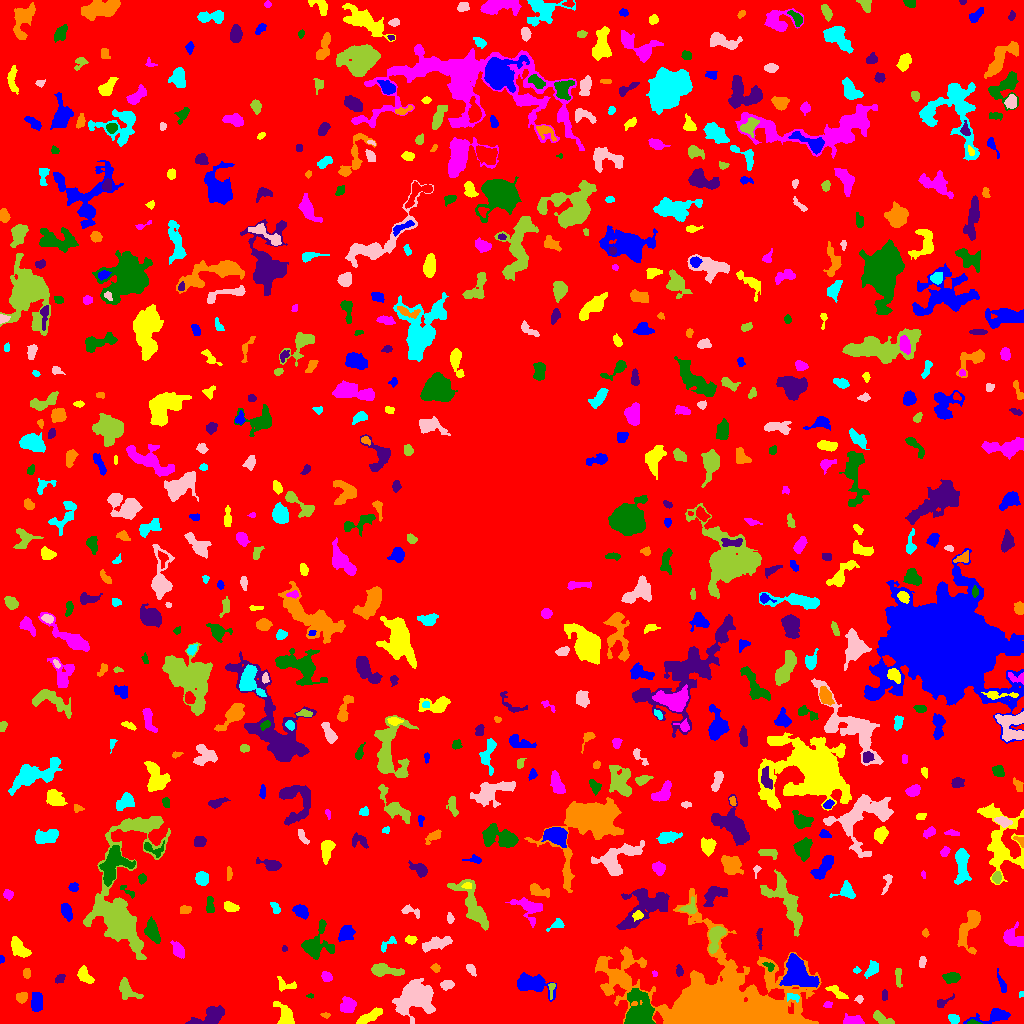

The data file committed next to this chart (first rows):
ID, X, Y, A, B, theta, total_flux, mu_max, mu_median, mu_mean, R_fwhm, R_e, R10, R90, x_start, x_end, y_start, y_end, area, greylevel
0, 520, 517.8, 302.8, 297.4, -0.5169, 1463443, 14.0, 2.0, 1.87, 30.62, 234, 90.69, 377.6, 0, 1023, 0, 1023, 782639, 1.87
1, 993.7, 7.624, 10.88, 3.166, 0.1827, 827.0, 6.0, 2.0, 2.668, 6.91, 5.352, 2.034, 8.463, 963, 1010, 0, 15, 310, 6.668
2, 285.7, 6.275, 4.741, 2.715, -1.473, 808.0, 10.0, 2.0, 2.917, 5.232, 4.222, 1.596, 6.699, 273, 294, 0, 22, 277, 7.917
3, 852.4, 2.405, 4.711, 2.03, -0.02063, 541.0, 8.0, 3.0, 3.259, 4.787, 3.656, 1.493, 5.754, 843, 864, 0, 10, 166, 8.259
4, 972.9, 0.8382, 2.874, 0.8868, -0.08595, 68.0, 4.0, 1.0, 1.388, 2.523, 1.784, 0.5642, 2.985, 967, 982, 0, 4, 49, 9.388
5, 210.3, 6.707, 9.297, 3.926, 0.3659, 1233, 7.0, 3.0, 3.211, 7.313, 6.206, 2.394, 9.474, 185, 224, 0, 18, 384, 7.211
6, 325.5, 8.413, 1.982, 0.9548, -0.09361, 46.0, 4.0, 1.0, 0.9787, 1.871, 1.596, 0.5642, 2.764, 320, 330, 5, 11, 47, 5.979
7, 953.5, 4.857, 2.691, 2.012, -0.4946, 421.0, 9.0, 4.0, 4.21, 3.523, 2.932, 1.128, 4.754, 948, 959, 0, 9, 100, 9.21
8, 414.8, 26.07, 9.844, 8.143, 0.4638, 3668, 10.0, 3.0, 3.614, 10.4, 9.657, 3.656, 15.37, 392, 435, 0, 45, 1015, 7.614
9, 881.8, 4.749, 5.781, 2.037, -0.5074, 275.0, 4.0, 2.0, 1.608, 5.323, 3.7, 1.382, 5.863, 873, 894, 0, 13, 171, 6.608
10, 163, 9.905, 4.132, 1.991, -0.9377, 347.0, 5.0, 3.0, 2.609, 4.72, 3.7, 1.493, 5.614, 156, 170, 3, 17, 133, 6.609
11, 36.46, 21.63, 4.925, 2.788, -1.562, 1333, 11.0, 6.0, 6.2, 6.507, 4.918, 2.034, 7.225, 31, 42, 12, 31, 215, 9.2
12, 369.2, 6.62, 7.479, 2.129, 0.5104, 772.0, 7.0, 3.0, 3.342, 5.836, 4.918, 1.871, 7.442, 356, 382, 0, 16, 231, 7.342
13, 827.9, 18.54, 2.068, 1.657, 0.06235, 155.0, 5.0, 3.0, 2.818, 3.29, 2.394, 0.9772, 3.568, 823, 832, 16, 22, 55, 7.818
14, 639, 9.852, 8.696, 6.428, 1.546, 4618, 19.0, 4.0, 6.037, 7.225, 7.569, 2.877, 12.82, 624, 655, 0, 35, 765, 12.04
15, 942.7, 20.8, 5.018, 1.924, 0.5475, 188.0, 3.0, 2.0, 1.843, 4.334, 3.141, 1.382, 4.983, 937, 954, 16, 30, 102, 6.843
16, 718.9, 21.08, 35.89, 17.6, -0.1435, 82744, 61.0, 5.0, 10.4, 14.45, 19.93, 7.024, 39.32, 595, 821, 0, 135, 7953, 13.4
17, 793.2, 26.3, 3.422, 1.735, -0.0416, 103.0, 3.0, 1.0, 1.17, 2.877, 2.585, 0.9772, 4.297, 787, 799, 21, 30, 88, 9.17
18, 859.3, 24.17, 2.001, 1.792, 1.544, 103.0, 4.0, 2.0, 1.839, 3.192, 2.326, 0.7979, 3.742, 854, 863, 20, 28, 56, 6.839
19, 126.3, 34.38, 6.385, 3.7, -0.8272, 620.0, 5.0, 2.0, 2.385, 5.293, 4.787, 1.954, 7.797, 119, 143, 24, 46, 260, 6.385
20, 515.4, 18.5, 3.765, 2.066, -1.341, 482.0, 8.0, 4.0, 3.544, 4.754, 3.613, 1.493, 5.47, 510, 521, 11, 27, 136, 7.544
21, 529.7, 39.96, 8.518, 3.978, -0.234, 4108, 28.0, 6.0, 8.135, 5.441, 5.997, 2.257, 10.45, 517, 556, 22, 51, 505, 11.13
22, 837.1, 31.11, 5.889, 2.083, -0.599, 382.0, 5.0, 2.0, 2.481, 4.787, 4.107, 1.693, 6.206, 825, 848, 25, 38, 154, 6.481
23, 347.6, 18.11, 3.961, 3.686, 1.164, 693.0, 6.0, 3.0, 3.208, 6.887, 4.787, 2.034, 7.203, 340, 356, 11, 27, 216, 7.208
24, 310.6, 27.5, 1.622, 0.9434, 0.0, 50.0, 4.0, 2.0, 1.613, 2.394, 1.596, 0.5642, 2.394, 306, 313, 25, 30, 31, 7.613
25, 884.2, 28.09, 2.793, 1.398, 1.533, 140.0, 4.0, 2.0, 2.222, 3.827, 2.523, 0.9772, 3.868, 882, 887, 23, 34, 63, 6.222
26, 21.38, 26.44, 2.665, 2.286, 0.3333, 193.0, 4.0, 2.0, 1.693, 4.514, 3.141, 1.128, 4.886, 16, 27, 20, 31, 114, 6.693
27, 1021, 29.4, 1.599, 1.257, 1.033, 67.0, 4.0, 2.0, 2.161, 2.646, 1.784, 0.5642, 2.706, 1019, 1023, 26, 32, 31, 6.161
28, 446.6, 38.75, 2.838, 1.835, 0.2548, 246.0, 6.0, 2.0, 2.103, 3.827, 2.932, 1.128, 4.583, 440, 454, 33, 43, 117, 7.103
29, 551.4, 34.94, 4.464, 1.498, 1.47, 176.0, 6.0, 2.0, 2.378, 2.877, 2.585, 0.9772, 4.146, 548, 555, 24, 40, 74, 8.378
30, 171.7, 41.97, 2.711, 1.883, 1.169, 236.0, 5.0, 3.0, 2.744, 3.868, 2.877, 1.128, 4.442, 167, 176, 36, 47, 86, 6.744
31, 797, 50.61, 9.219, 6.354, -0.9777, 4302, 16.0, 5.0, 5.782, 7.979, 8.273, 2.985, 13.2, 779, 819, 36, 70, 744, 11.78
32, 284.5, 38.32, 5.295, 3.16, -0.2528, 203.0, 4.0, 1.0, 1.362, 3.989, 3.432, 1.262, 5.781, 277, 296, 32, 47, 149, 6.362
33, 326.4, 47.21, 2.332, 2.027, -0.2445, 165.0, 4.0, 2.0, 1.634, 4.146, 2.821, 1.128, 4.37, 321, 332, 42, 52, 101, 6.634
34, 952.1, 46, 3.784, 2.458, 0.1292, 469.0, 9.0, 2.0, 2.842, 3.09, 3.613, 1.262, 6.103, 942, 960, 40, 51, 165, 6.842
35, 59.68, 44.7, 2.405, 1.87, 0.8452, 223.0, 7.0, 2.0, 2.753, 2.764, 2.585, 0.9772, 4.222, 55, 65, 40, 49, 81, 6.753
36, 26.87, 50.04, 2.407, 1.526, -1.563, 166.0, 5.0, 2.0, 2.213, 3.192, 2.459, 0.9772, 3.827, 23, 30, 45, 55, 75, 7.213
37, 872.1, 54.59, 4.532, 2.388, 0.9923, 375.0, 5.0, 2.0, 2.315, 4.754, 4.068, 1.596, 6.18, 864, 878, 45, 63, 162, 7.315
38, 471.3, 53.9, 3.172, 1.867, -0.9705, 222.0, 6.0, 2.0, 2.413, 3.568, 3.038, 1.128, 4.652, 466, 476, 47, 59, 92, 6.413
39, 898.3, 45.29, 5.428, 1.314, -1.546, 90.0, 2.0, 1.0, 0.8036, 4.983, 3.192, 1.128, 4.652, 895, 902, 36, 55, 112, 5.804
40, 245.8, 63.12, 7.358, 3.687, 1.566, 356.0, 4.0, 1.0, 1.215, 5.528, 4.72, 1.871, 7.736, 238, 256, 50, 78, 293, 6.215
41, 1002, 39.66, 6.129, 1.44, -1.194, 116.0, 2.0, 1.0, 1.027, 5.293, 3.038, 1.262, 4.918, 997, 1006, 31, 55, 113, 7.027
42, 85.86, 46.35, 4.65, 2.573, -0.8493, 264.0, 4.0, 1.0, 1.412, 4.983, 3.785, 1.382, 6.129, 77, 94, 40, 58, 187, 6.412
43, 654.6, 50.07, 1.572, 1.201, -1.088, 55.0, 4.0, 1.0, 1.719, 2.185, 1.596, 0.5642, 2.764, 652, 657, 47, 53, 32, 7.719
44, 768.7, 57.71, 2.679, 1.631, -0.6104, 96.0, 3.0, 1.0, 1.315, 3.141, 2.394, 0.9772, 3.785, 762, 774, 52, 61, 73, 10.32
45, 679.3, 52.09, 2.901, 1.717, -1.464, 158.0, 3.0, 2.0, 2.079, 4.068, 2.877, 1.262, 4.297, 676, 683, 47, 59, 76, 6.079
46, 435.6, 55.63, 2.26, 1.872, -0.6702, 166.0, 5.0, 2.0, 2.406, 3.192, 2.646, 0.9772, 4.029, 430, 440, 51, 60, 69, 6.406
47, 856.6, 53.33, 1.772, 1.551, -0.07067, 95.0, 5.0, 2.0, 2.159, 1.954, 1.954, 0.5642, 3.192, 853, 861, 50, 57, 44, 9.159
48, 922.3, 61.48, 2.513, 1.355, 1.551, 92.0, 4.0, 1.0, 1.195, 3.09, 2.394, 0.7979, 3.742, 919, 926, 56, 67, 77, 6.195
49, 383.2, 53.44, 7.967, 2.582, -0.1067, 1116, 12.0, 3.0, 3.708, 4.618, 4.72, 1.693, 8.273, 371, 404, 47, 60, 301, 7.708
50, 565.9, 71.22, 10.33, 4.458, -0.3362, 2503, 9.0, 4.0, 3.948, 9.115, 7.611, 3.141, 11.97, 550, 590, 57, 87, 634, 7.948
51, 1.138, 63.98, 1.614, 1.063, -1.52, 65.0, 5.0, 2.0, 1.757, 2.034, 1.596, 0.5642, 2.523, 0, 4, 60, 68, 37, 7.757
52, 18.35, 76.13, 5.86, 2.749, -0.871, 435.0, 4.0, 2.0, 1.623, 6.77, 4.72, 1.784, 7.356, 11, 31, 66, 87, 268, 6.623
53, 177.9, 73.14, 4.344, 2.162, -1.054, 253.0, 4.0, 1.0, 1.488, 5.171, 3.827, 1.382, 5.89, 170, 184, 65, 83, 170, 6.488
54, 315.8, 79.4, 9.119, 7.007, 1.011, 1423, 8.0, 2.0, 2.726, 6.555, 6.979, 2.523, 11.06, 301, 334, 64, 104, 522, 6.726
55, 284.2, 74.61, 1.407, 1.16, -1.527, 46.0, 3.0, 1.0, 1.353, 2.185, 1.596, 0.5642, 2.585, 282, 287, 72, 78, 34, 6.353
56, 970, 97.35, 11.73, 4.507, 1.27, 1476, 9.0, 3.0, 3.088, 5.585, 6.358, 2.326, 10.46, 957, 980, 69, 113, 478, 7.088
57, 387, 79.19, 5.614, 2.159, 0.6877, 204.0, 4.0, 2.0, 1.838, 4.583, 3.385, 1.262, 5.323, 381, 396, 71, 87, 111, 5.838
58, 434.5, 79.52, 7.496, 2.523, 0.2691, 899.0, 8.0, 3.0, 3.027, 5.528, 5.14, 1.871, 8.425, 422, 452, 71, 87, 297, 7.027
59, 715.9, 86.65, 7.465, 3.27, 1.223, 1044, 8.0, 3.5, 3.503, 6.887, 5.382, 2.111, 8.273, 709, 726, 70, 97, 298, 10.5
... 657 more rows
